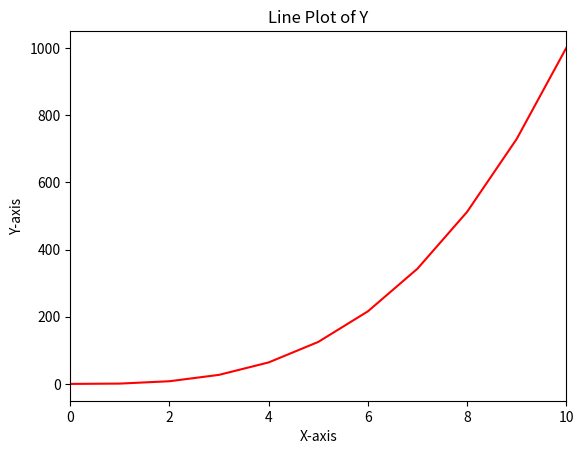

This figure's Python source:
#!/usr/bin/env python3
import numpy as np
import matplotlib.pyplot as plt

y = np.arange(0, 11) ** 3

# x values ranging from 0 to 10
x = np.arange(0, 11)

#  y as a solid red line
# 'r-' specifies solid red line
plt.plot(x, y, 'r-')

# x-axis range from 0 to 10
plt.xlim(0, 10)

# Labels and title
plt.xlabel('X-axis')
plt.ylabel('Y-axis')
plt.title('Line Plot of Y')

# Display of the plot
plt.show()
